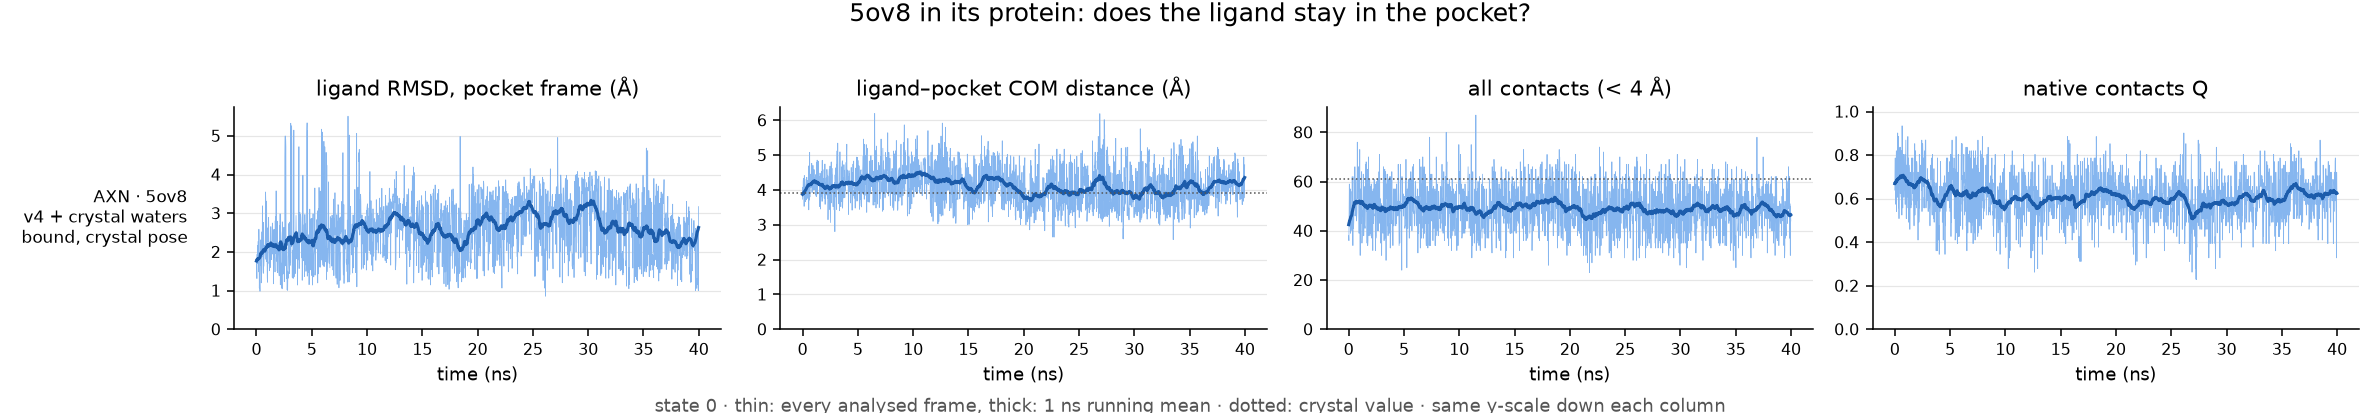

Data behind this chart, as committed beside it:
run, ligand, ns, pocket_residues, native_pairs, com_crystal, frac_unbound, max_closest_contact, rmsd_mean, rmsd_last10pct, com_mean, com_last10pct, contacts_mean, contacts_last10pct, Q_mean, Q_last10pct, verdict
REST2-complex-xtalwater/5ov8, AXN, 40.0, 13, 61, 3.92, 0.0, 3.49, 2.58, 2.31, 4.12, 4.13, 49.12, 48.37, 0.61, 0.63, bound, crystal pose
